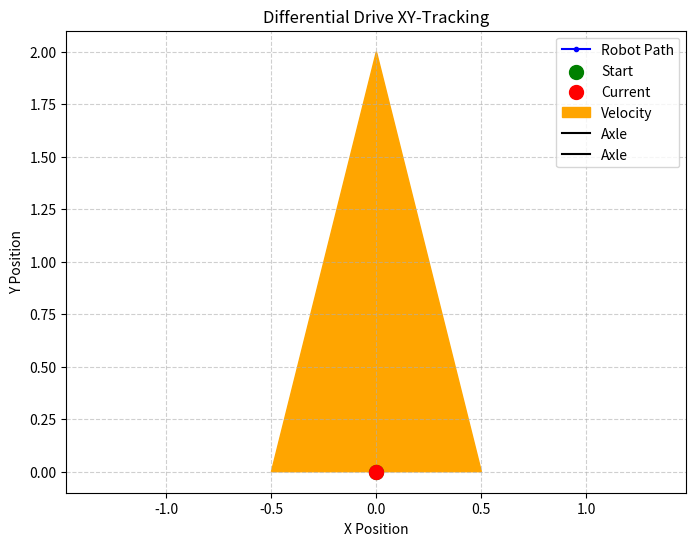

The matplotlib source for this figure: (Note: this script raises an exception after producing the figure.)
import math
import re
import sys
import time
import os
import matplotlib.pyplot as plt

# Differential Drive Model
# https://en.wikipedia.org/wiki/Differential_wheeled_robot
axle_width = 20.0

prev_left = None
prev_right = None

x : float = 0
y : float = 0
theta : float = 0
vx : float = 0
vy : float = 0

rel_err = lambda x,y : abs(x-y)/abs(x) if x != 0 else 0 
rel_err_tolerance = 0.1

x_history : list[float] = []
y_history : list[float] = []

fig, ax = plt.subplots(figsize=(8, 6))
path_line, = ax.plot(x_history, y_history, 'b-o', markersize=3, label="Robot Path")
start_dot = ax.scatter(x, y, color='green', s=100, zorder=5, label='Start')
current_dot = ax.scatter(x, y, color='red', s=100, zorder=5, label='Current')
velocity_arrow = ax.arrow(x, y, vx, vy, head_width=1, head_length=2, fc='orange', ec='orange', label='Velocity')
left_axle, = ax.plot([x, x], [y, y], 'k-', label='Axle')
right_axle, = ax.plot([x, x], [y, y], 'k-', label='Axle')

ax.set_title('Differential Drive XY-Tracking')
ax.set_xlabel('X Position')
ax.set_ylabel('Y Position')
ax.grid(True, linestyle='--', alpha=0.6)
ax.legend()
ax.axis('equal')

filename = sys.argv[1]
last_skip = False

plt.ion()
plt.show()

if not os.path.exists(filename):
    print(f"Waiting for {filename} to be created...")
    while not os.path.exists(filename):
        time.sleep(1)

with open(filename, "r", encoding="utf-8") as file:
    print(f"Now tailing {filename} for live telemetry updates...")

    while True:
        line = file.readline()
        print(line)
        
        if not line:
            time.sleep(0.05)
            plt.pause(0.01) 
            continue

        left_re = re.search(r"L:(-?\d+)", line)
        right_re = re.search(r"R:(-?\d+)", line)
        
        if left_re and right_re:
            left, right = int(left_re.group(1)), int(right_re.group(1))

            if not last_skip:
                if left == 0 or prev_left == 0 or right == 0 or prev_right == 0:
                    continue

                if prev_left is None or prev_right is None:
                    prev_left, prev_right = left, right

                if rel_err(left, prev_left) > rel_err_tolerance or rel_err(right, prev_right) > rel_err_tolerance:
                    print("Skip bad frame")
                    last_skip = True
                    continue
            else:
                last_skip = False
                prev_left, prev_right = left, right

            print(f"Left: {left}, Right: {right}, PLeft: {prev_left}, PRight: {prev_right}")
            dl = left - prev_left
            dr = right - prev_right
            dtheta = (dr - dl) / axle_width 
            dpos = (dr + dl) / 2

            vx = dpos * math.cos(theta + dtheta/2)
            vy = dpos * math.sin(theta + dtheta/2)

            x += vx
            y += vy
            theta += dtheta

            x_history.append(x)
            y_history.append(y)

            print(f"({x},{y},{theta}) L({prev_left}=>{left}) R({prev_right}=>{right}) DL={dl} DR={dr}")

            path_line.set_xdata(x_history)
            path_line.set_ydata(y_history)
            current_dot.set_offsets([[x, y]])
            
            ax.relim()
            ax.autoscale_view()
            
            plt.pause(0.01)
            prev_left, prev_right = left, right

plt.ioff()
plt.show()
